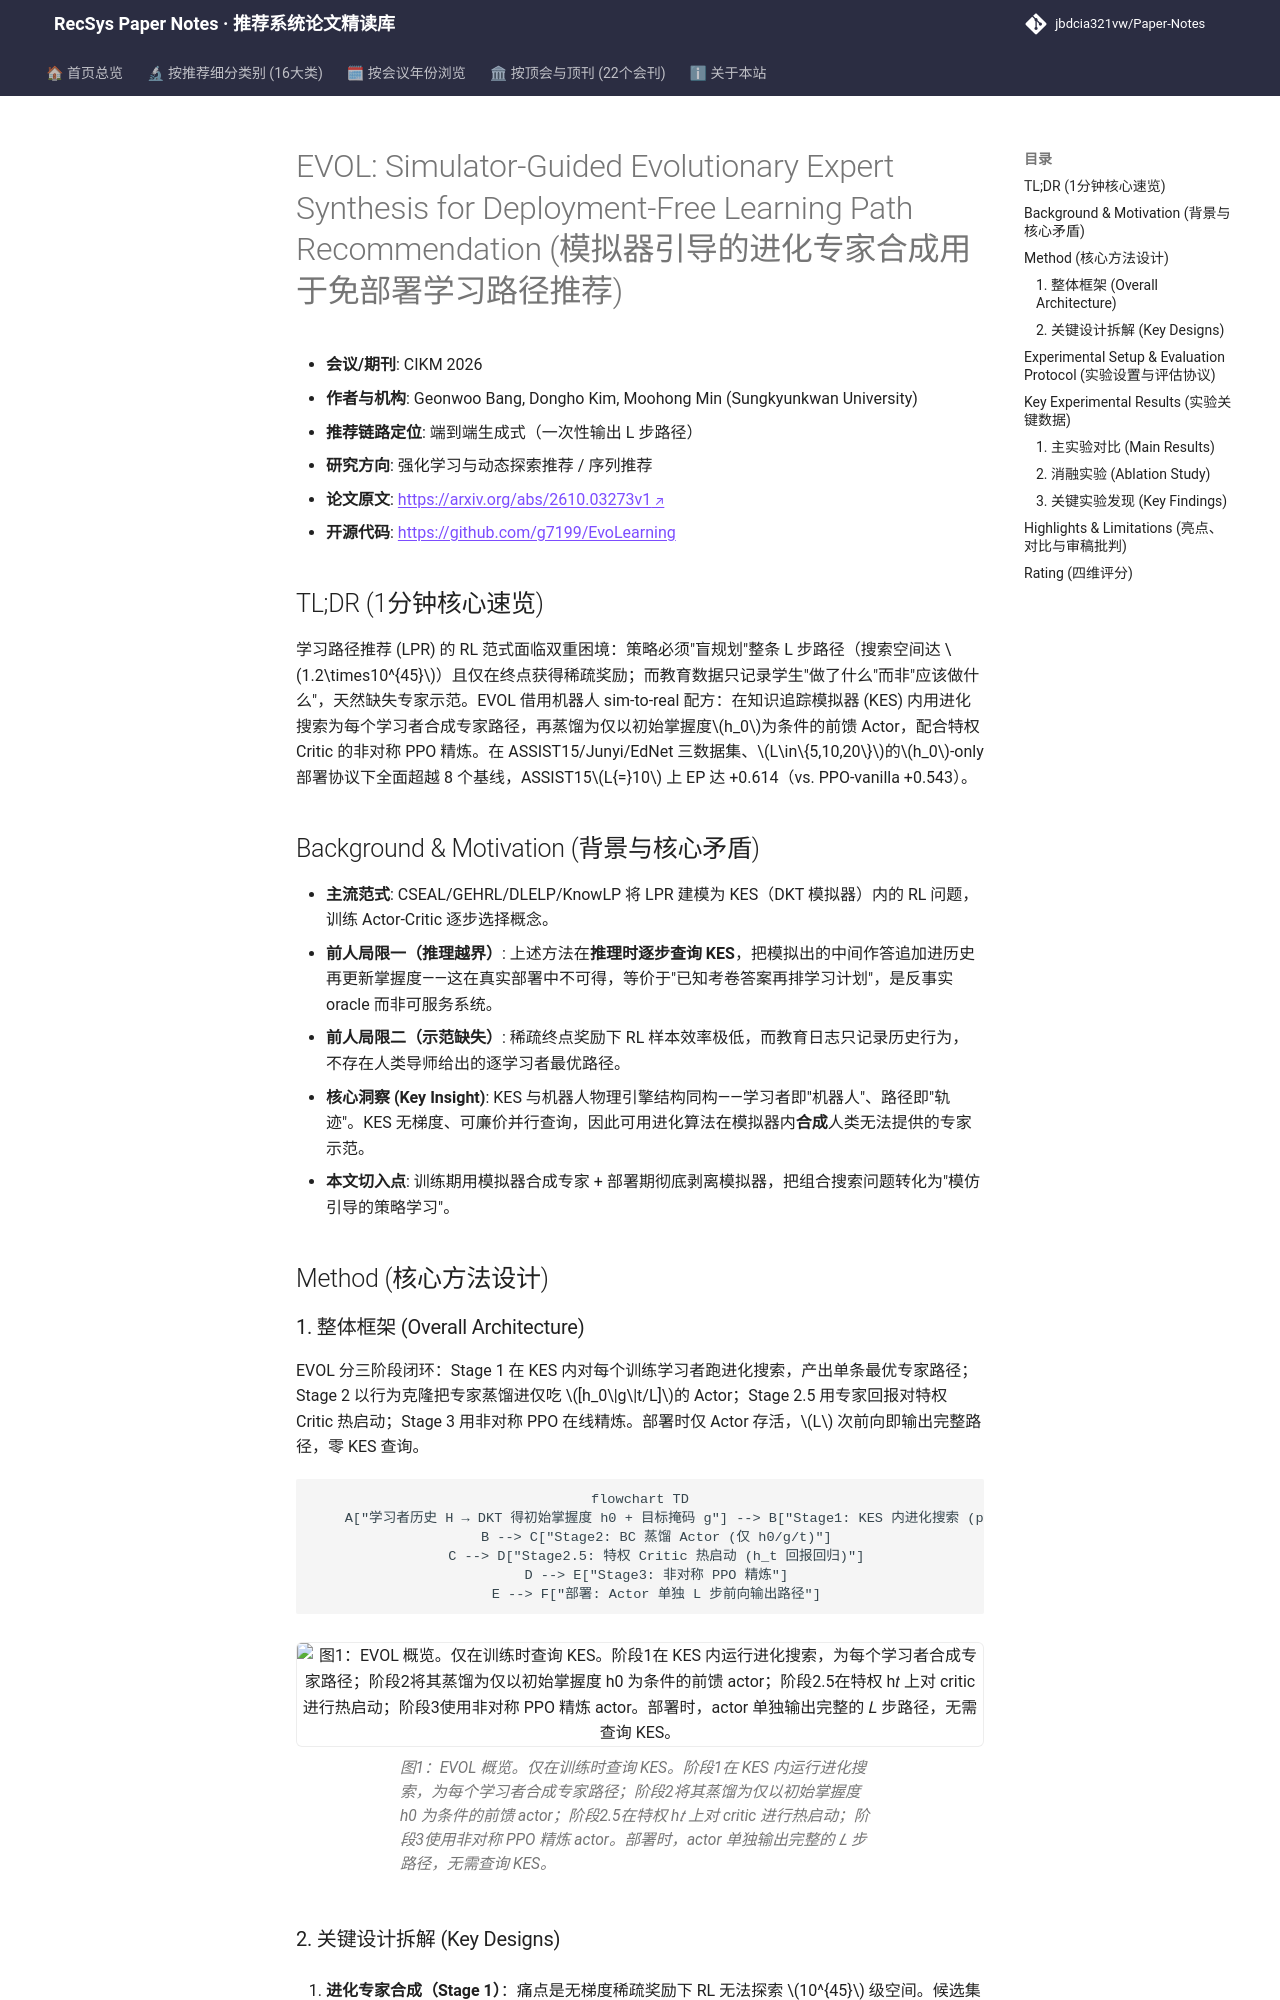

repository: jbdcia321vw/Paper-Notes · page: venues/CIKM/2026/rl_bandit_rec/evol_simulator_guided_evolutionary_expert_synthesis_for_deployment_free_lea/index.html · generator: mkdocs

---
title: "[Paper Note] EVOL: Simulator-Guided Evolutionary Expert Synthesis for Deployment-Free Learning Path Recommendation"
description: "[CIKM 2026][强化学习与动态探索推荐] 用知识追踪模拟器内进化搜索合成专家路径，蒸馏为仅凭初始掌握度盲规划的非对称 Actor-Critic，实现免模拟器部署的学习路径推荐。"
tags:
  - CIKM 2026
  - 强化学习与动态探索推荐
  - 端到端生成式
  - 进化搜索专家合成
  - 非对称 Actor-Critic
  - 免模拟器部署推理
date: 2026-11-12
venue: CIKM
year: 2026
paper_url: "https://arxiv.org/abs/2610.03273"
code_url: "https://github.com/g7199/EvoLearning"
categories:
  - rl_bandit_rec
  - sequential_rec
---

# EVOL: Simulator-Guided Evolutionary Expert Synthesis for Deployment-Free Learning Path Recommendation (模拟器引导的进化专家合成用于免部署学习路径推荐)

- **会议/期刊**: CIKM 2026
- **作者与机构**: Geonwoo Bang, Dongho Kim, Moohong Min (Sungkyunkwan University)
- **推荐链路定位**: 端到端生成式（一次性输出 L 步路径）
- **研究方向**: 强化学习与动态探索推荐 / 序列推荐
- **论文原文**: [https://arxiv.org/abs/2610.03273v1](https://arxiv.org/abs/2610.03273v1)
- **开源代码**: [https://github.com/g7199/EvoLearning](https://github.com/g7199/EvoLearning)

## TL;DR (1分钟核心速览)

学习路径推荐 (LPR) 的 RL 范式面临双重困境：策略必须"盲规划"整条 L 步路径（搜索空间达 $1.2\times10^{45}$）且仅在终点获得稀疏奖励；而教育数据只记录学生"做了什么"而非"应该做什么"，天然缺失专家示范。EVOL 借用机器人 sim-to-real 配方：在知识追踪模拟器 (KES) 内用进化搜索为每个学习者合成专家路径，再蒸馏为仅以初始掌握度$h_0$为条件的前馈 Actor，配合特权 Critic 的非对称 PPO 精炼。在 ASSIST15/Junyi/EdNet 三数据集、$L\in\{5,10,20\}$的$h_0$-only 部署协议下全面超越 8 个基线，ASSIST15$L{=}10$ 上 EP 达 +0.614（vs. PPO-vanilla +0.543）。

## Background & Motivation (背景与核心矛盾)

- **主流范式**: CSEAL/GEHRL/DLELP/KnowLP 将 LPR 建模为 KES（DKT 模拟器）内的 RL 问题，训练 Actor-Critic 逐步选择概念。
- **前人局限一（推理越界）**: 上述方法在**推理时逐步查询 KES**，把模拟出的中间作答追加进历史再更新掌握度——这在真实部署中不可得，等价于"已知考卷答案再排学习计划"，是反事实 oracle 而非可服务系统。
- **前人局限二（示范缺失）**: 稀疏终点奖励下 RL 样本效率极低，而教育日志只记录历史行为，不存在人类导师给出的逐学习者最优路径。
- **核心洞察 (Key Insight)**: KES 与机器人物理引擎结构同构——学习者即"机器人"、路径即"轨迹"。KES 无梯度、可廉价并行查询，因此可用进化算法在模拟器内**合成**人类无法提供的专家示范。
- **本文切入点**: 训练期用模拟器合成专家 + 部署期彻底剥离模拟器，把组合搜索问题转化为"模仿引导的策略学习"。

## Method (核心方法设计)
